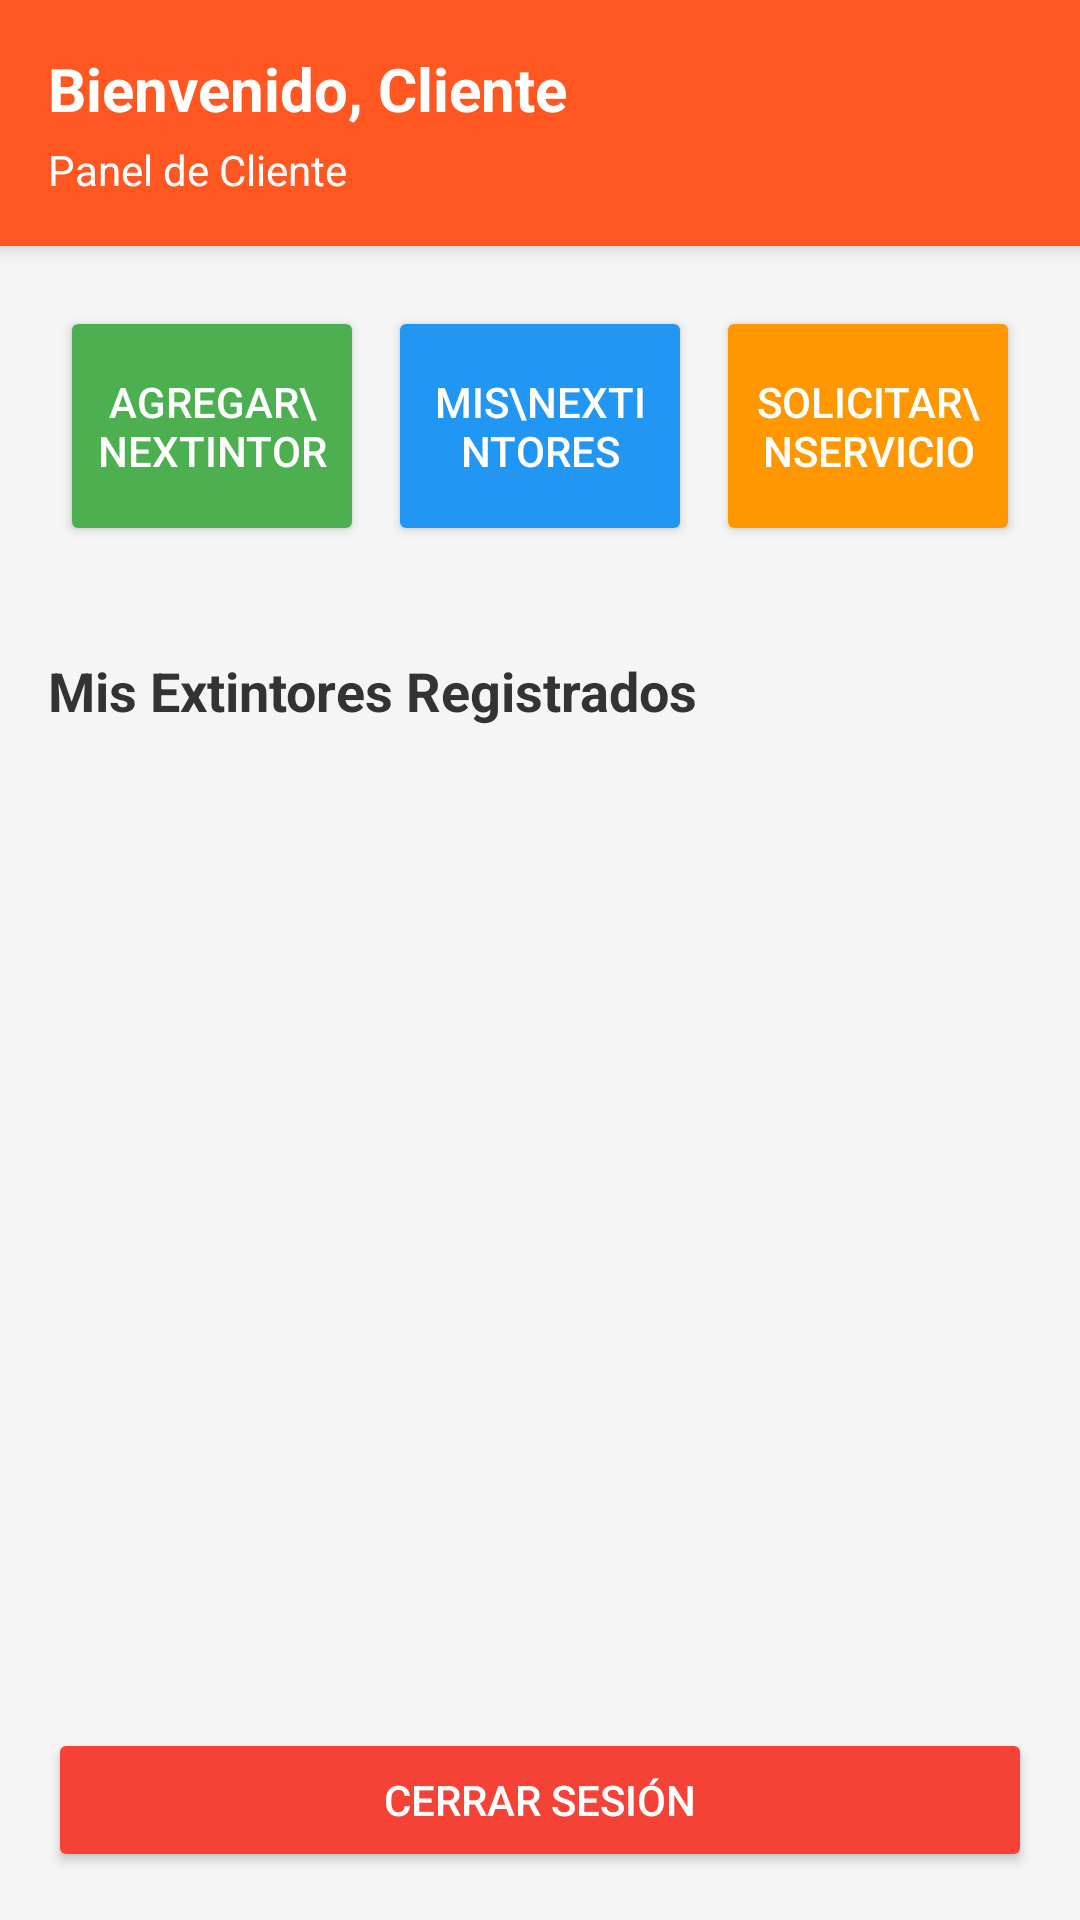

Reconstruct the res/layout file that produces this screen, plus the resources it refers to.
<!-- AndroidManifest.xml: application theme Theme.AppCompat.Light.NoActionBar -->
<!-- res/layout/activity_cliente.xml -->
<?xml version="1.0" encoding="utf-8"?>
<LinearLayout xmlns:android="http://schemas.android.com/apk/res/android"
    android:layout_width="match_parent"
    android:layout_height="match_parent"
    android:orientation="vertical"
    android:background="#F5F5F5">

    <LinearLayout
        android:layout_width="match_parent"
        android:layout_height="wrap_content"
        android:orientation="vertical"
        android:background="#FF5722"
        android:padding="16dp"
        android:elevation="4dp">

        <TextView
            android:id="@+id/tvWelcome"
            android:layout_width="wrap_content"
            android:layout_height="wrap_content"
            android:text="Bienvenido, Cliente"
            android:textSize="20sp"
            android:textStyle="bold"
            android:textColor="@android:color/white"/>

        <TextView
            android:layout_width="wrap_content"
            android:layout_height="wrap_content"
            android:text="Panel de Cliente"
            android:textSize="14sp"
            android:textColor="@android:color/white"
            android:layout_marginTop="4dp"/>

        <TextView
            android:id="@+id/tvAlerta"
            android:layout_width="match_parent"
            android:layout_height="wrap_content"
            android:text="⚠️ Alerta de vencimiento"
            android:textSize="14sp"
            android:textColor="#FFEB3B"
            android:textStyle="bold"
            android:layout_marginTop="8dp"
            android:padding="8dp"
            android:background="#D84315"
            android:visibility="gone"/>
    </LinearLayout>

    <LinearLayout
        android:layout_width="match_parent"
        android:layout_height="wrap_content"
        android:orientation="horizontal"
        android:padding="16dp"
        android:weightSum="3">

        <Button
            android:id="@+id/btnAgregarExtintor"
            android:layout_width="0dp"
            android:layout_height="wrap_content"
            android:layout_weight="1"
            android:text="Agregar\nExtintor"
            android:backgroundTint="#4CAF50"
            android:textColor="@android:color/white"
            android:layout_margin="4dp"
            android:minHeight="80dp"/>

        <Button
            android:id="@+id/btnMisExtintores"
            android:layout_width="0dp"
            android:layout_height="wrap_content"
            android:layout_weight="1"
            android:text="Mis\nExtintores"
            android:backgroundTint="#2196F3"
            android:textColor="@android:color/white"
            android:layout_margin="4dp"
            android:minHeight="80dp"/>

        <Button
            android:id="@+id/btnSolicitarServicio"
            android:layout_width="0dp"
            android:layout_height="wrap_content"
            android:layout_weight="1"
            android:text="Solicitar\nServicio"
            android:backgroundTint="#FF9800"
            android:textColor="@android:color/white"
            android:layout_margin="4dp"
            android:minHeight="80dp"/>
    </LinearLayout>

    <TextView
        android:layout_width="wrap_content"
        android:layout_height="wrap_content"
        android:text="Mis Extintores Registrados"
        android:textSize="18sp"
        android:textStyle="bold"
        android:textColor="#333"
        android:layout_margin="16dp"/>

    <androidx.recyclerview.widget.RecyclerView
        android:id="@+id/rvExtintores"
        android:layout_width="match_parent"
        android:layout_height="0dp"
        android:layout_weight="1"
        android:padding="8dp"/>

    <Button
        android:id="@+id/btnCerrarSesion"
        android:layout_width="match_parent"
        android:layout_height="wrap_content"
        android:text="CERRAR SESIÓN"
        android:backgroundTint="#F44336"
        android:textColor="@android:color/white"
        android:layout_margin="16dp"/>

</LinearLayout>
<!-- resources referenced by this layout -->
<resources>

</resources>
